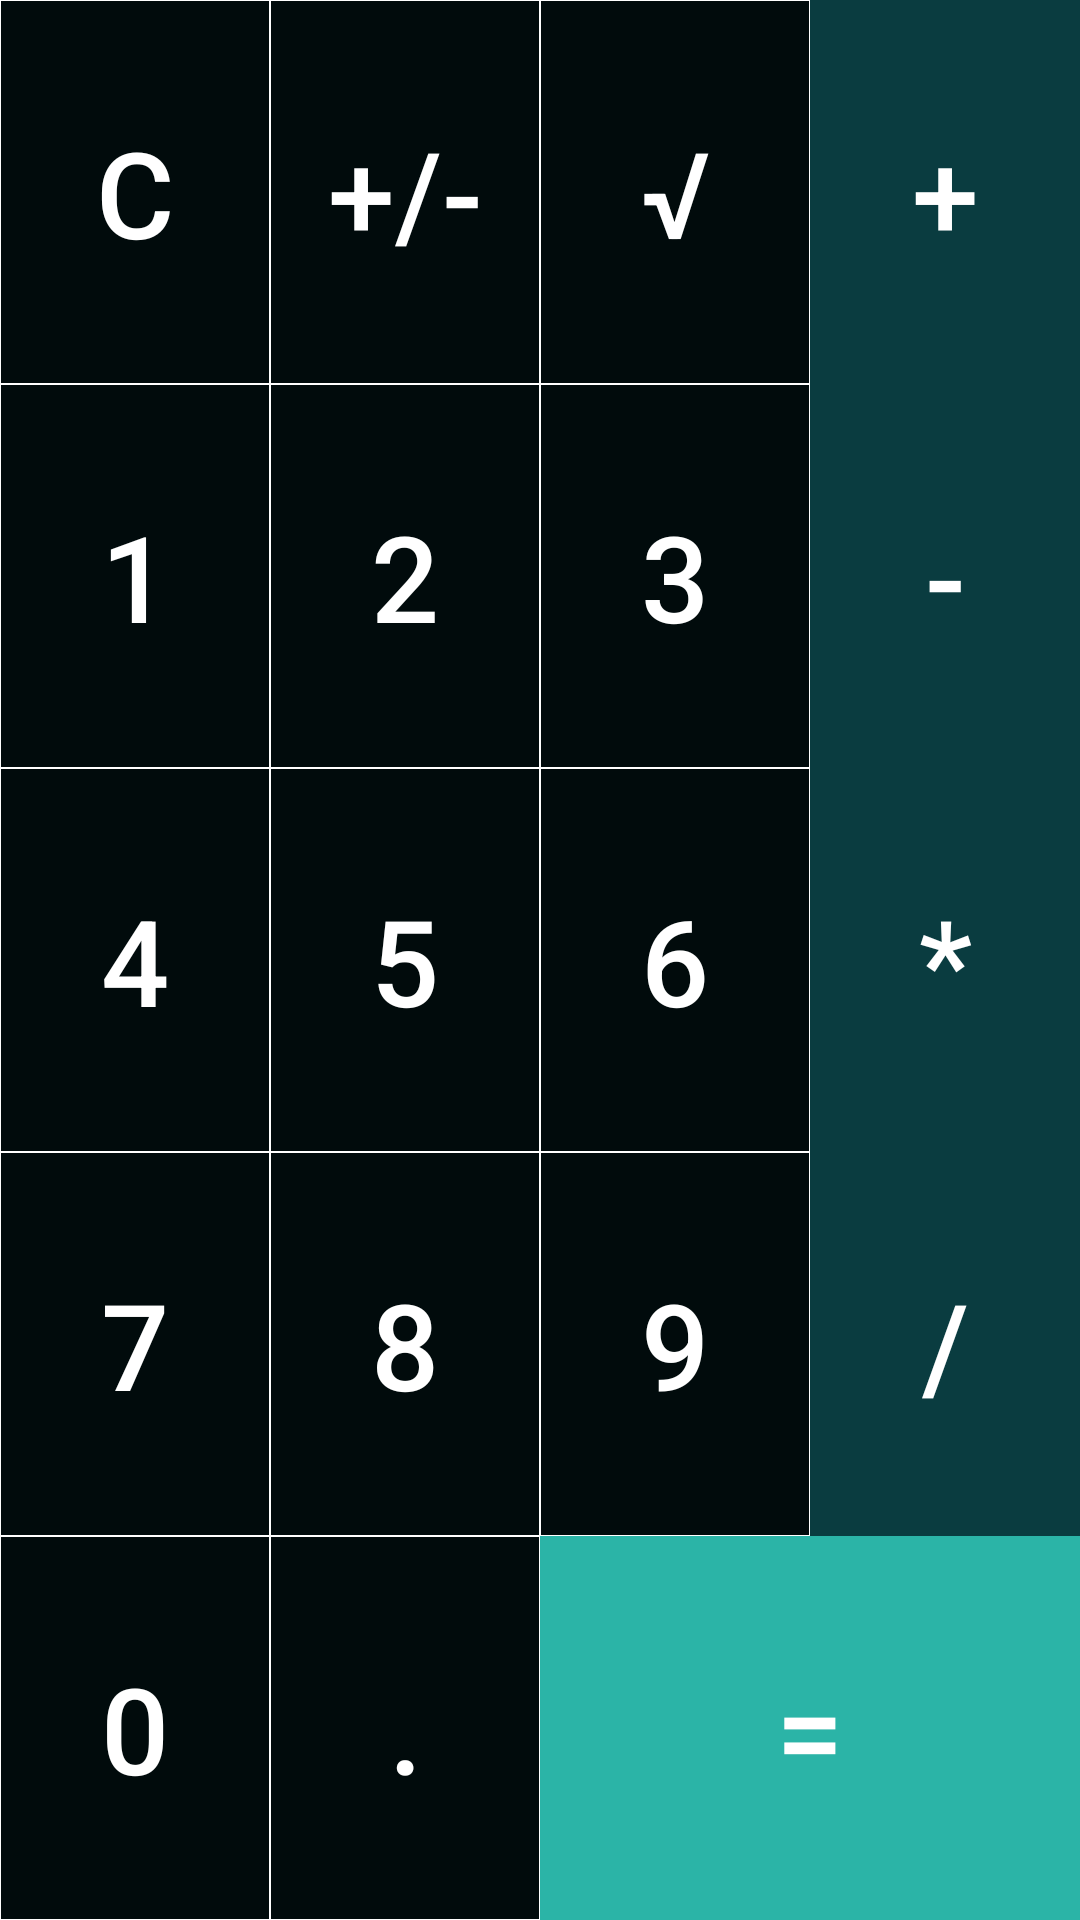

Here is an Android app screen rendered from its layout file. Give the layout XML and the strings, colors and styles it references.
<!-- AndroidManifest.xml: application theme AppTheme -->
<!-- res/layout/layout_calculator_btn.xml -->
<?xml version="1.0" encoding="utf-8"?>
<GridLayout xmlns:android="http://schemas.android.com/apk/res/android"
    android:layout_width="wrap_content"
    android:layout_height="wrap_content"
    android:columnCount="4"
    android:rowCount="5"
    android:useDefaultMargins="false"
    >

    <android.widget.Button
        android:id="@+id/btn_clr"
        style="@style/FunctionalNumberButtons"
        android:layout_width="wrap_content"
        android:layout_height="wrap_content"
        android:layout_row="0"
        android:layout_column="0"
        android:background="@drawable/func_number_btn"
        android:text="@string/buttonClear"
        />
    <android.widget.Button
        android:id="@+id/btn_invert_sign"
        style="@style/FunctionalNumberButtons"
        android:layout_row="0"
        android:layout_column="1"
        android:text="@string/buttonToggleSign" />

    <android.widget.Button
        android:id="@+id/btn_percentage"
        style="@style/FunctionalNumberButtons"
        android:layout_row="0"
        android:layout_column="2"
        android:background="@drawable/func_number_btn"
        android:text="@string/buttonSquareRoot" />

    <android.widget.Button
        android:id="@+id/btn_plus"
        style="@style/FunctionalOperatorButton"
        android:layout_row="0"
        android:layout_column="3"
        android:text="@string/buttonAdd" />

    <android.widget.Button
        android:id="@+id/btn_one"
        style="@style/FunctionalNumberButtons"
        android:layout_row="1"
        android:layout_column="0"
        android:background="@drawable/func_number_btn"
        android:text="1" />

    <android.widget.Button
        android:id="@+id/btn_two"
        style="@style/FunctionalNumberButtons"
        android:layout_row="1"
        android:layout_column="1"
        android:text="2" />

    <android.widget.Button
        android:id="@+id/btn_three"
        style="@style/FunctionalNumberButtons"
        android:layout_row="1"
        android:layout_column="2"
        android:background="@drawable/func_number_btn"
        android:text="3" />

    <android.widget.Button
        android:id="@+id/btn_minus"
        style="@style/FunctionalOperatorButton"
        android:layout_row="1"
        android:layout_column="3"
        android:text="@string/buttonSubtract" />

    <android.widget.Button
        android:id="@+id/btn_four"
        style="@style/FunctionalNumberButtons"
        android:layout_row="2"
        android:layout_column="0"
        android:background="@drawable/func_number_btn"
        android:text="4" />

    <android.widget.Button
        android:id="@+id/btn_five"
        style="@style/FunctionalNumberButtons"
        android:layout_row="2"
        android:layout_column="1"
        android:text="5" />

    <android.widget.Button
        android:id="@+id/btn_six"
        style="@style/FunctionalNumberButtons"
        android:layout_row="2"
        android:layout_column="2"
        android:background="@drawable/func_number_btn"
        android:text="6" />

    <android.widget.Button
        android:id="@+id/btn_multiply"
        style="@style/FunctionalOperatorButton"
        android:layout_row="2"
        android:layout_column="3"
        android:text="@string/buttonMultiply" />

    <android.widget.Button
        android:id="@+id/btn_seven"
        style="@style/FunctionalNumberButtons"
        android:layout_row="3"
        android:layout_column="0"
        android:background="@drawable/func_number_btn"
        android:text="7" />

    <android.widget.Button
        android:id="@+id/btn_eight"
        style="@style/FunctionalNumberButtons"
        android:layout_row="3"
        android:layout_column="1"
        android:text="8" />

    <android.widget.Button
        android:id="@+id/btn_nine"
        style="@style/FunctionalNumberButtons"
        android:layout_row="3"
        android:layout_column="2"
        android:background="@drawable/func_number_btn"
        android:text="9" />

    <android.widget.Button
        android:id="@+id/btn_divide"
        style="@style/FunctionalOperatorButton"
        android:layout_row="3"
        android:layout_column="3"
        android:text="@string/buttonDivide" />

    <android.widget.Button
        android:id="@+id/btn_zero"
        style="@style/FunctionalNumberButtons"
        android:layout_row="4"
        android:layout_column="0"
        android:background="@drawable/func_number_btn"
        android:text="0" />

    <android.widget.Button
        android:id="@+id/btn_decimal"
        style="@style/FunctionalNumberButtons"
        android:layout_row="4"
        android:layout_column="1"
        android:text="." />

    <android.widget.Button
        android:id="@+id/btn_cal"
        style="@style/FunctionalCalButton"
        android:layout_row="4"
        android:layout_column="2"
        android:layout_columnSpan="2"
        android:layout_gravity="fill_horizontal"
        android:text="@string/buttonEquals" />


</GridLayout>
<!-- resources referenced by this layout -->
<resources>
  <!-- drawable func_number_btn (drawable) -->
  <?xml version="1.0" encoding="utf-8"?>
  <selector xmlns:android="http://schemas.android.com/apk/res/android">
      <item android:state_pressed="true">
          <shape android:shape="rectangle">
              <solid android:color="@color/colorBtnOperator" />
          </shape>
      </item>
      <item>
          <shape android:shape="rectangle">
              <solid android:color="@color/colorBtnNormal" />
              <stroke android:width="1px" android:color="#FFFFFF" />
          </shape>
      </item>
  
      
  
  
  
  
  
  
  
  
  
  
  
  
  
  
  
  
  
  
  
  
  
  
  
  
  
  
  
  
  
  
  
  
  
  
  
  
  
  
  
  
  
  
  
  
  
  
  
  
  
  
  
  
  </selector>
  <string name="buttonAdd">+</string>
  <string name="buttonClear">C</string>
  <string name="buttonDivide">/</string>
  <string name="buttonEquals">=</string>
  <string name="buttonMultiply">*</string>
  <string name="buttonSquareRoot">√</string>
  <string name="buttonSubtract">-</string>
  <string name="buttonToggleSign">+/-</string>
  <style name="FunctionalCalButton">
          <item name="android:textSize">40sp</item>
          <item name="android:minHeight">85dp</item>
          <item name="android:textColor">@color/colorWhite</item>
          <item name="android:background">@color/colorBtnEqual</item>
          <item name="android:layout_columnWeight">1</item>
          <item name="android:layout_rowWeight">1</item>
      </style>
  <style name="FunctionalNumberButtons">
          <item name="android:textSize">40sp</item>
          <item name="android:minHeight">85dp</item>
          <item name="android:textColor">@color/colorWhite</item>
          <item name="android:background">@drawable/func_number_btn</item>
          <item name="android:useDefaultMargins">false</item>
          <item name="android:layout_columnWeight">1</item>
          <item name="android:layout_rowWeight">1</item>
      </style>
  <style name="FunctionalOperatorButton">
          <item name="android:textSize">40sp</item>
          <item name="android:minHeight">85dp</item>
          <item name="android:textColor">@color/colorWhite</item>
          <item name="android:background">@color/colorBtnOperator</item>
          <item name="android:layout_columnWeight">1</item>
          <item name="android:layout_rowWeight">1</item>
      </style>
  <style name="AppTheme" parent="Theme.MaterialComponents.Light.NoActionBar">
          
          <item name="colorPrimary">@color/colorPrimary</item>
          <item name="colorPrimaryDark">@color/colorPrimaryDark</item>
          <item name="colorAccent">@color/colorAccent</item>
      </style>
  <color name="colorBtnOperator">#0a3c40</color>
  <color name="colorBtnNormal">#010b0c</color>
  <color name="colorWhite">#FFFFFF</color>
  <color name="colorBtnEqual">#2bb4a7</color>
  <color name="colorPrimary">#6200EE</color>
  <color name="colorPrimaryDark">#3700B3</color>
  <color name="colorAccent">#03DAC5</color>
</resources>
